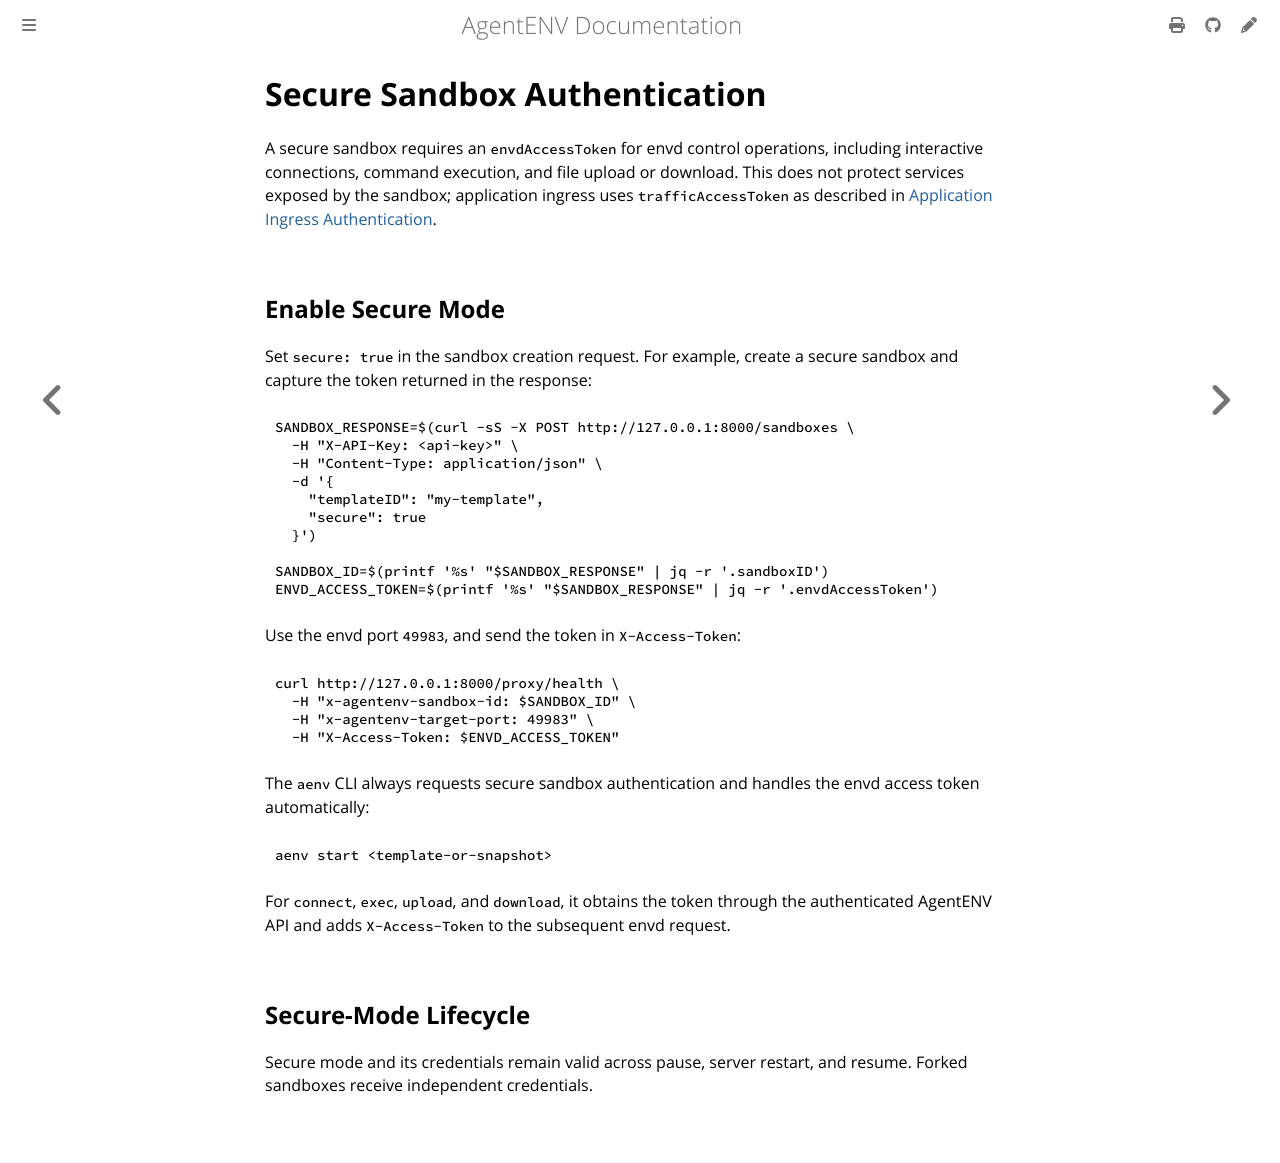

repository: craftsland/AgentENV · page: dev/concepts/authentication/secure-sandbox.html · generator: mdbook

# Secure Sandbox Authentication

A secure sandbox requires an `envdAccessToken` for envd control operations,
including interactive connections, command execution, and file upload or
download. This does not protect services exposed by the sandbox; application
ingress uses `trafficAccessToken` as described in
[Application Ingress Authentication](./application-ingress.md).

## Enable Secure Mode

Set `secure: true` in the sandbox
creation request. For example, create a secure sandbox and capture
the token returned in the response:

```bash
SANDBOX_RESPONSE=$(curl -sS -X POST http://127.0.0.1:8000/sandboxes \
  -H "X-API-Key: <api-key>" \
  -H "Content-Type: application/json" \
  -d '{
    "templateID": "my-template",
    "secure": true
  }')

SANDBOX_ID=$(printf '%s' "$SANDBOX_RESPONSE" | jq -r '.sandboxID')
ENVD_ACCESS_TOKEN=$(printf '%s' "$SANDBOX_RESPONSE" | jq -r '.envdAccessToken')
```

Use the envd port `49983`, and send the token in `X-Access-Token`:

```bash
curl http://127.0.0.1:8000/proxy/health \
  -H "x-agentenv-sandbox-id: $SANDBOX_ID" \
  -H "x-agentenv-target-port: 49983" \
  -H "X-Access-Token: $ENVD_ACCESS_TOKEN"
```

The `aenv` CLI always requests secure sandbox authentication and handles the
envd access token automatically:

```bash
aenv start <template-or-snapshot>
```

For `connect`, `exec`, `upload`, and
`download`, it obtains the token through the authenticated AgentENV API and
adds `X-Access-Token` to the subsequent envd request.

## Secure-Mode Lifecycle

Secure mode and its credentials remain valid across pause, server restart, and
resume. Forked sandboxes receive independent credentials.
